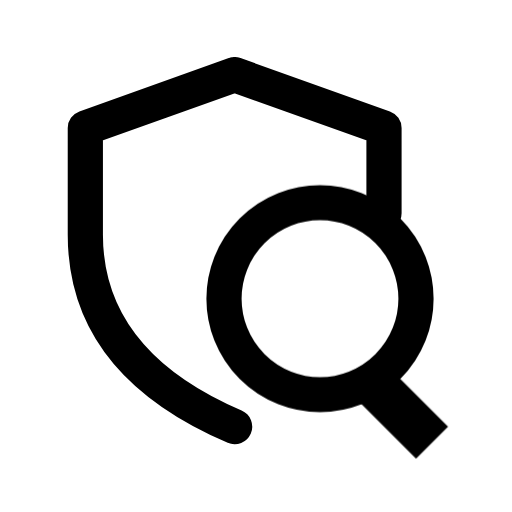
t = 0.00 s
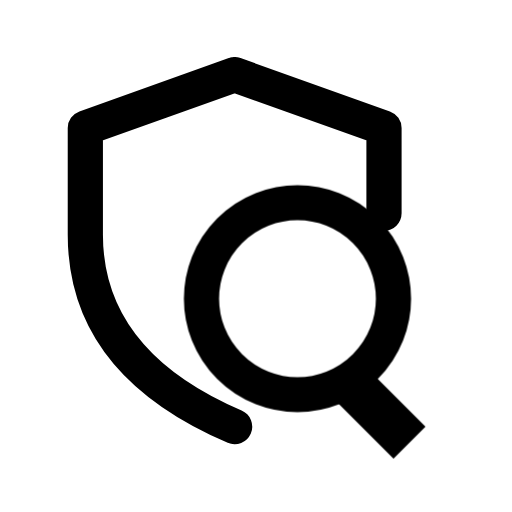
t = 0.16 s
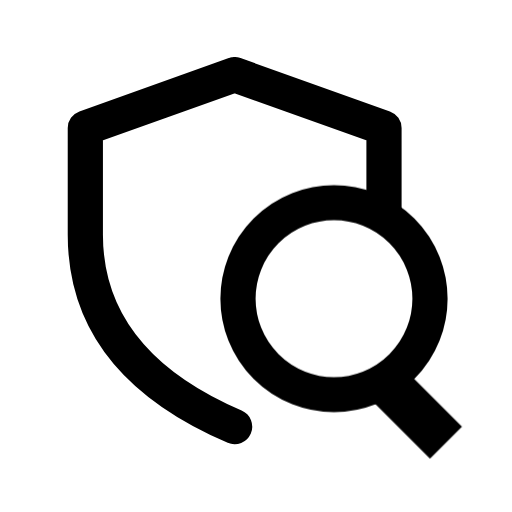
t = 0.34 s
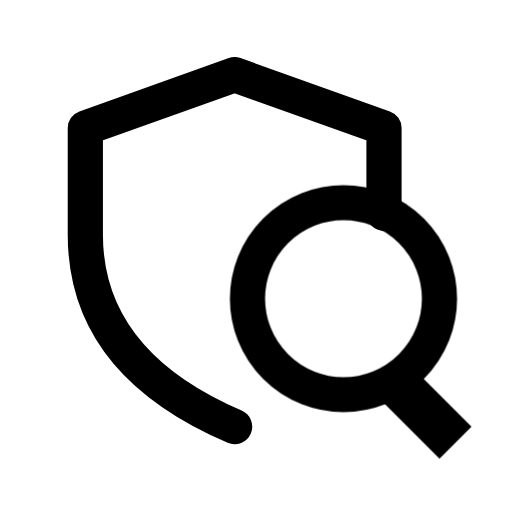
t = 0.46 s
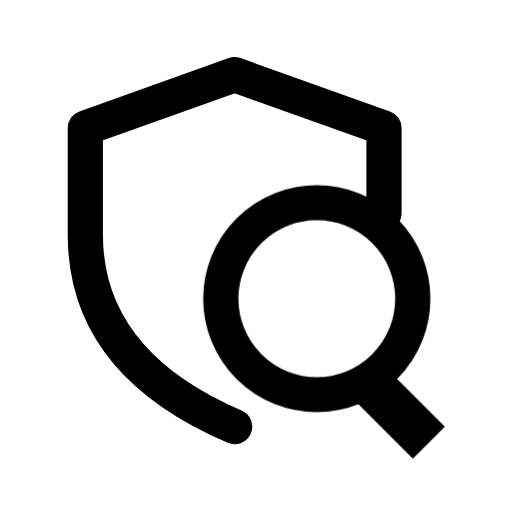
t = 0.66 s
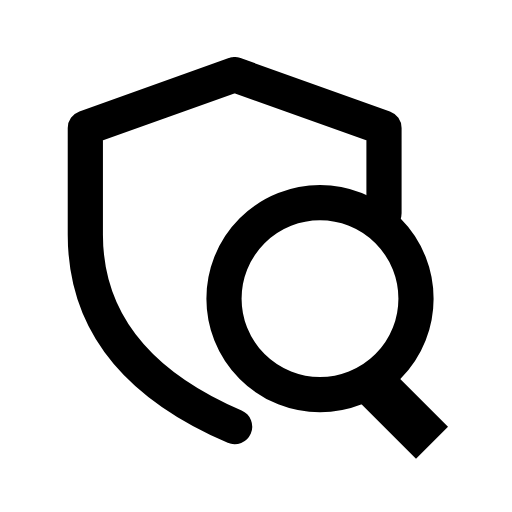
t = 0.80 s

The animated SVG that drew these frames (rendered in a browser with its animation timeline set to each time). Animation: 2 CSS @keyframes rules; one cycle of 0.80 s.

<svg xmlns="http://www.w3.org/2000/svg" width="24" height="24" viewBox="0 0 24 24" fill="none" role="img" aria-label="FIR search" class="ecui-fir-search-mono-motion">
<title>FIR search</title>
<desc>The search lens scans beside the anchored FIR shield.</desc>
<style>@media(prefers-reduced-motion:no-preference){.ecui-fir-search-mono-motion .p1{transform-box:view-box;transform-origin:12px 12px;animation:ecui-fir-search-mono-motion-p1 800ms cubic-bezier(.3,0,.2,1) 1 backwards}@keyframes ecui-fir-search-mono-motion-p1{0%{transform:translateX(0px)}26%{transform:translateX(-1.1px)}58%{transform:translateX(1.1px)}82%{transform:translateX(-0.15px)}100%{transform:translateX(0px)}}.ecui-fir-search-mono-motion .p2{transform-box:view-box;transform-origin:12px 12px;animation:ecui-fir-search-mono-motion-p2 800ms cubic-bezier(.3,0,.2,1) 1 backwards}@keyframes ecui-fir-search-mono-motion-p2{0%{transform:translateX(0px)}26%{transform:translateX(-1.1px)}58%{transform:translateX(1.1px)}82%{transform:translateX(-0.15px)}100%{transform:translateX(0px)}}}</style>
<path class="p0" d="M11 3.5L18 6V10M11 3.5L4 6V11Q4 17 11 20" fill="none" stroke="currentColor" stroke-width="1.65" stroke-linecap="round" stroke-linejoin="round"/>
<path class="p1" d="M10.5 14a4.5 4.5 0 1 0 9 0a4.5 4.5 0 1 0 -9 0Z" fill="none" stroke="currentColor" stroke-width="1.65" stroke-linecap="round" stroke-linejoin="round"/>
<path class="p2" d="M18 17L21 20L19.5 21.5L16.5 18.5Z" fill="currentColor"/>
</svg>
